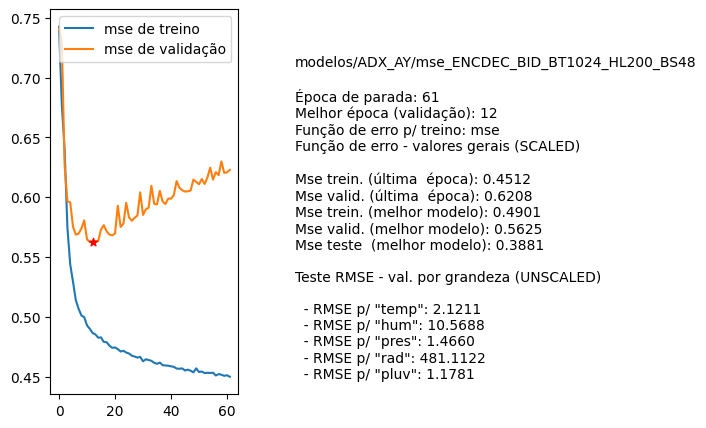

Values plotted in this chart, from the file beside it:
nome, parada, melhorEpoch, erro_treino_parada, erro_valid_parada, erro_treino_melhor, erro_valid_melhor, erro_teste_melhor, rmse_unscaled_por_grandeza
modelos/ADX_AY/mse_ENCDEC_BID_BT1024_HL2…, 61, 12, 0.4512, 0.6208, 0.4901, 0.5625, 0.3881, ['2.1211', '10.5688', '1.4660', '481.112…
